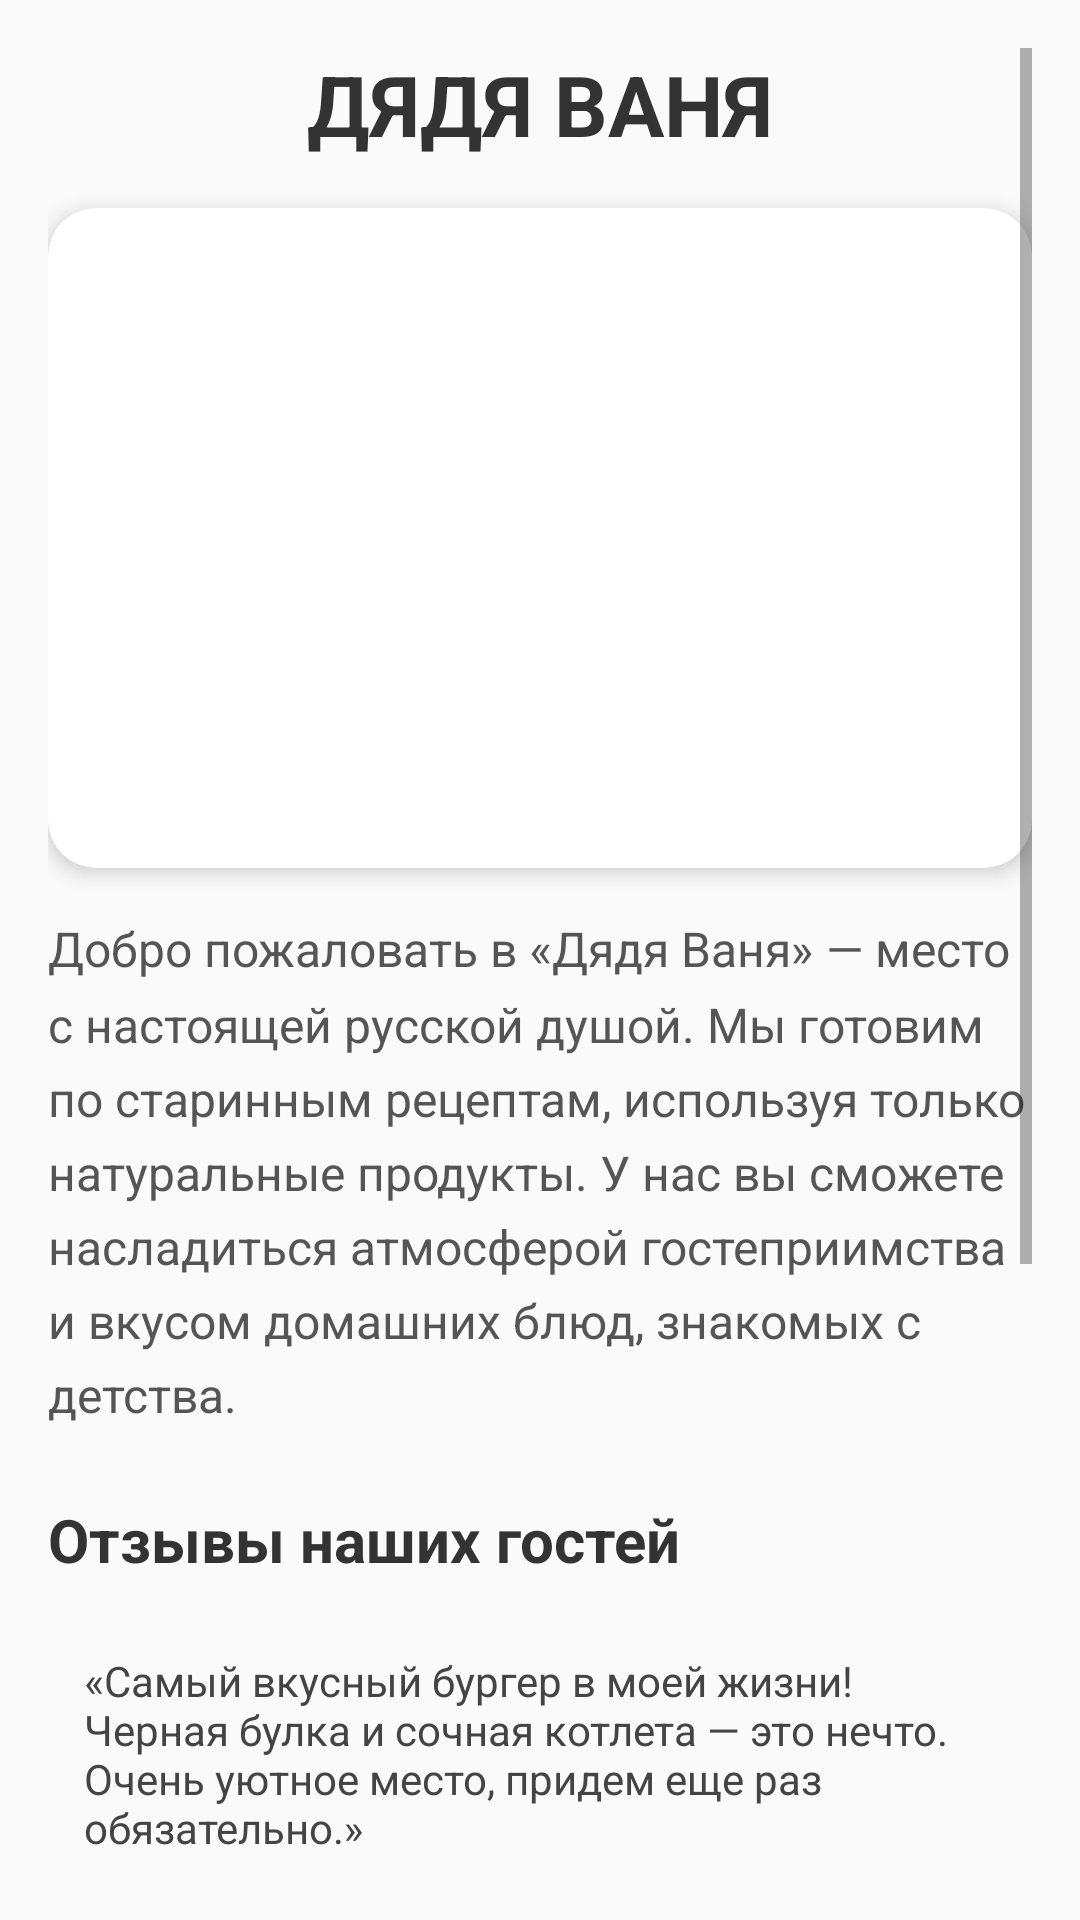

The Android layout XML behind this screen, and the referenced resources:
<!-- AndroidManifest.xml: application theme Theme.Restor -->
<!-- res/layout/activity_vanya.xml -->
<ScrollView xmlns:android="http://schemas.android.com/apk/res/android"
    android:layout_width="match_parent"
    android:layout_height="match_parent"
    android:background="#FAFAFA"
    android:padding="16dp">

    <LinearLayout
        android:layout_width="match_parent"
        android:layout_height="wrap_content"
        android:orientation="vertical">

        
        <TextView
            android:layout_width="match_parent"
            android:layout_height="wrap_content"
            android:text="ДЯДЯ ВАНЯ"
            android:textColor="#333333"
            android:textSize="28sp"
            android:textStyle="bold"
            android:gravity="center"
            android:layout_marginBottom="16dp" />

        
        <androidx.cardview.widget.CardView
            xmlns:app="http://schemas.android.com/apk/res-auto"
            android:layout_width="match_parent"
            android:layout_height="220dp"
            app:cardCornerRadius="16dp"
            app:cardElevation="4dp"
            android:layout_marginBottom="16dp">

            <ImageView
                android:id="@+id/restaurantImage"
                android:layout_width="match_parent"
                android:layout_height="match_parent"
                android:contentDescription="Ресторан Дядя Ваня"
                android:scaleType="centerCrop"
                android:src="@drawable/vanya" />
        </androidx.cardview.widget.CardView>

        
        <TextView
            android:layout_width="match_parent"
            android:layout_height="wrap_content"
            android:layout_marginBottom="24dp"
            android:lineSpacingMultiplier="1.3"
            android:text="Добро пожаловать в «Дядя Ваня» — место с настоящей русской душой. Мы готовим по старинным рецептам, используя только натуральные продукты. У нас вы сможете насладиться атмосферой гостеприимства и вкусом домашних блюд, знакомых с детства."
            android:textColor="#555555"
            android:textSize="16sp" />

        
        <TextView
            android:layout_width="match_parent"
            android:layout_height="wrap_content"
            android:text="Отзывы наших гостей"
            android:textColor="#333333"
            android:textSize="20sp"
            android:textStyle="bold"
            android:layout_marginBottom="12dp" />

        
        <LinearLayout
            android:layout_width="match_parent"
            android:layout_height="wrap_content"
            android:orientation="vertical"
            android:background="@drawable/item_backgroung"
            android:padding="12dp"
            android:layout_marginBottom="8dp">
            <TextView
                android:layout_width="match_parent"
                android:layout_height="wrap_content"
                android:text="«Самый вкусный бургер в моей жизни! Черная булка и сочная котлета — это нечто. Очень уютное место, придем еще раз обязательно.»"
                android:textColor="#444444"
                android:textSize="14sp"
                android:fontStyle="italic" />
            <TextView
                android:layout_width="match_parent"
                android:layout_height="wrap_content"
                android:text="— Константин, ★★★★★"
                android:gravity="end"
                android:textColor="#888888"
                android:textSize="12sp"
                android:layout_marginTop="4dp" />
        </LinearLayout>

        
        <LinearLayout
            android:layout_width="match_parent"
            android:layout_height="wrap_content"
            android:orientation="vertical"
            android:background="@drawable/item_backgroung"
            android:padding="12dp"
            android:layout_marginBottom="16dp">
            <TextView
                android:layout_width="match_parent"
                android:layout_height="wrap_content"
                android:text="«Шоколадный фондан просто божественный. Тает во рту! Обслуживание очень быстрое, официанты приветливые. Рекомендую всем!»"
                android:textColor="#444444"
                android:textSize="14sp"
                android:fontStyle="italic" />
            <TextView
                android:layout_width="match_parent"
                android:layout_height="wrap_content"
                android:text="— Анна, ★★★★★"
                android:gravity="end"
                android:textColor="#888888"
                android:textSize="12sp"
                android:layout_marginTop="4dp" />
        </LinearLayout>

        
        <LinearLayout
            android:layout_width="match_parent"
            android:layout_height="wrap_content"
            android:orientation="vertical"
            android:layout_marginTop="8dp">

            <Button
                android:id="@+id/btnOrder"
                android:layout_width="match_parent"
                android:layout_height="60dp"
                android:layout_marginBottom="12dp"
                android:background="@drawable/button_rounded1"
                android:text="Сделать заказ"
                android:textAllCaps="false"
                android:textColor="@color/black"
                android:textSize="18sp" />

            <Button
                android:id="@+id/btnReserve"
                android:layout_width="match_parent"
                android:layout_height="60dp"
                android:layout_marginBottom="32dp"
                android:background="@drawable/button_rounded1"
                android:text="Забронировать столик"
                android:textAllCaps="false"
                android:textColor="@color/black"
                android:textSize="18sp" />
        </LinearLayout>
    </LinearLayout>
</ScrollView>
<!-- resources referenced by this layout -->
<resources>
  <color name="black">#FF000000</color>
  <!-- drawable button_rounded1 (drawable) -->
  <?xml version="1.0" encoding="utf-8"?>
  <shape
      xmlns:android="http://schemas.android.com/apk/res/android"
      xmlns:tools="http://schemas.android.com/tools"
      android:shape="rectangle"
      tools:ignore="ExtraText">
  
      <gradient
          android:angle="45"
          android:startColor="#CB7AEF"
          android:endColor="#C396D7"
          android:type="linear" />
  
      <corners android:radius="48dp" />
  
      <padding
          android:left="0dp"
          android:top="0dp"
          android:right="0dp"
          android:bottom="0dp" />
  </shape>
  <style name="Theme.Restor" parent="Base.Theme.Restor">
          
          <item name="buttonStyle">@style/PinkButton</item>
      </style>
  <style name="Base.Theme.Restor" parent="Theme.AppCompat.Light.NoActionBar">
          
          <item name="colorPrimary">@color/pink_medium</item>
          <item name="colorPrimaryDark">@color/pink_dark</item>
          <item name="colorAccent">@color/pink_accent</item>
          <item name="android:windowBackground">@color/pink_light</item>
      </style>
  <style name="PinkButton" parent="Widget.AppCompat.Button">
          <item name="android:background">@drawable/button_rounded1</item>
          <item name="android:textColor">@color/black</item>
      </style>
  <color name="pink_medium">#FFB6C1</color>
  <color name="pink_dark">#FF69B4</color>
  <color name="pink_accent">#DB7093</color>
  <color name="pink_light">#FFF5F5</color>
</resources>
